Labelled photos from "dataset", an image-classification folder in James7803/CS-4641-Group-130. The possible labels are: glioma, meningioma, no tumor, pituitary tumor.

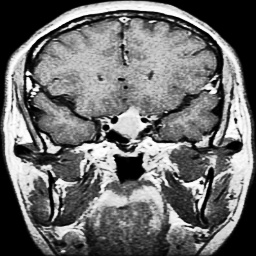
Label: pituitary tumor

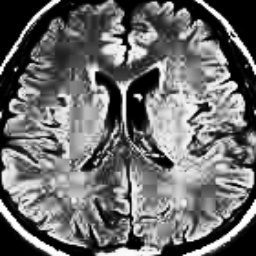
Label: no tumor

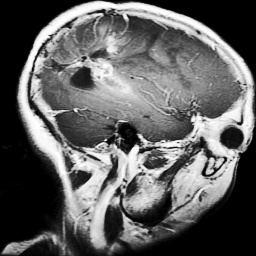
Label: glioma

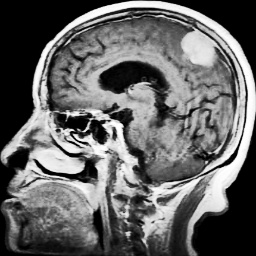
Label: meningioma

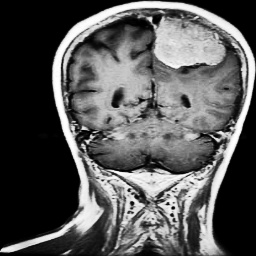
Label: meningioma

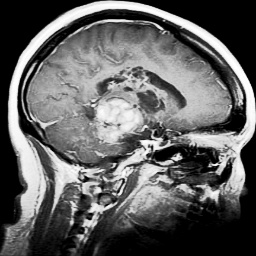
Label: glioma
